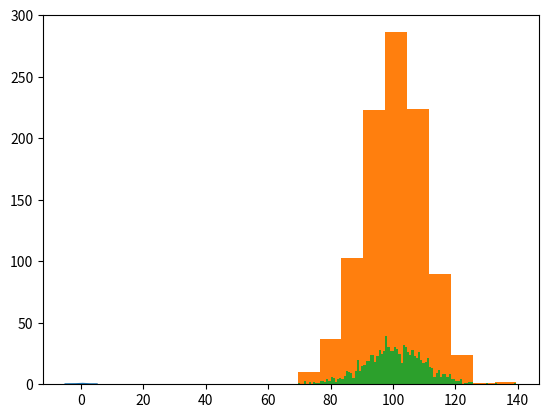

Write Python code to recreate this figure.
from scipy import stats
import matplotlib.pyplot as plt
import numpy as np

# Generate regularly spaced observations in the range (-5, 5)
x_data = np.arange(-5, 5, 0.001)

# Compute the probability density function
y_data = stats.norm.pdf(x_data, 0, 1)

# Generate the plot
plt.plot(x_data, y_data)

# Display the plot
plt.show()

# Test for Gaussian Distribution
np.random.seed(1)

# generating uni-variate data
data = 10 * np.random.randn(1000) + 100

plt.hist(data)
plt.show()

plt.hist(data, bins=100)
plt.show()
